Dataset: data (GitHub, gokul028h/sugarcane_disease). Classes: bacterial blights, healthy, mosaic, red rot, rust, yellow.

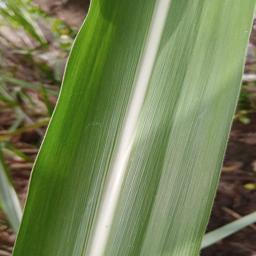
Label: healthy

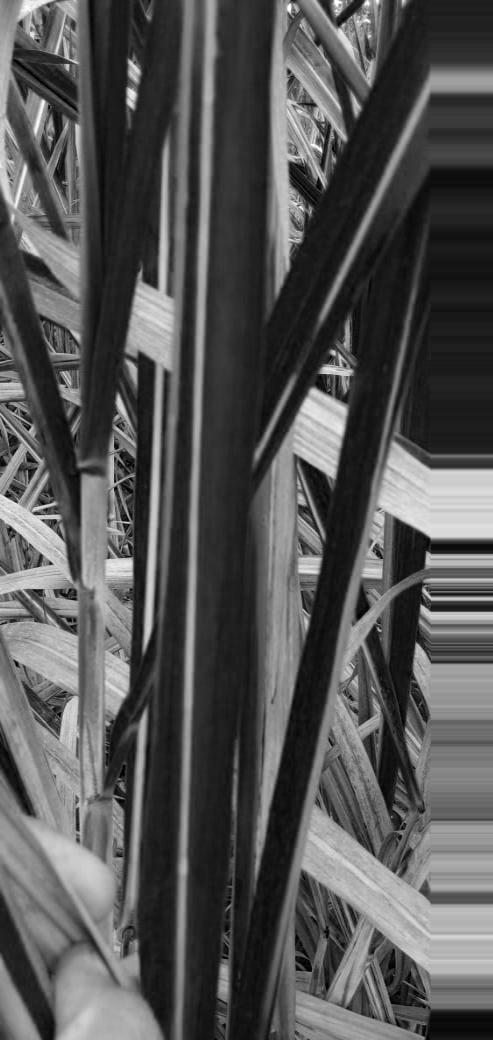
Label: yellow

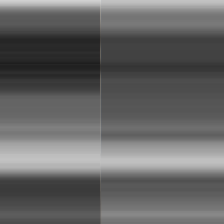
Label: bacterial blights

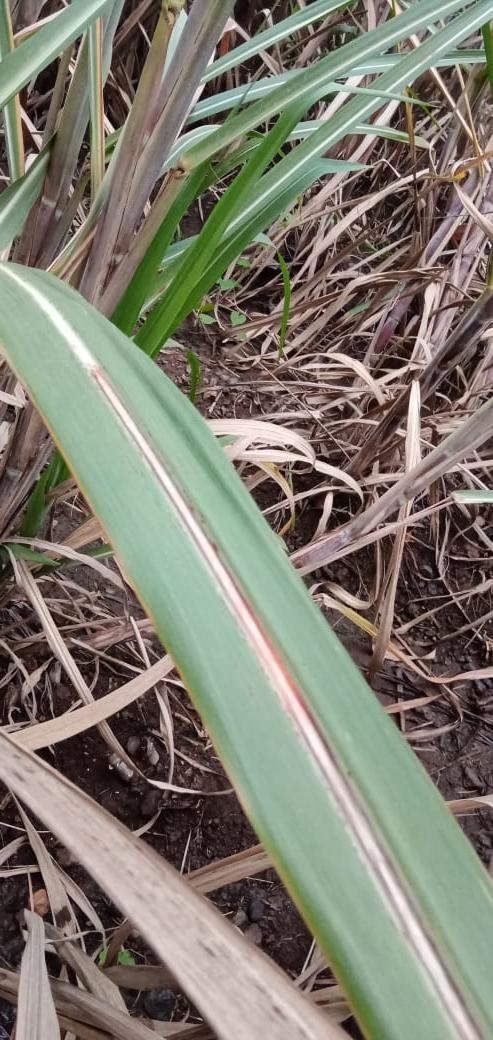
Label: red rot

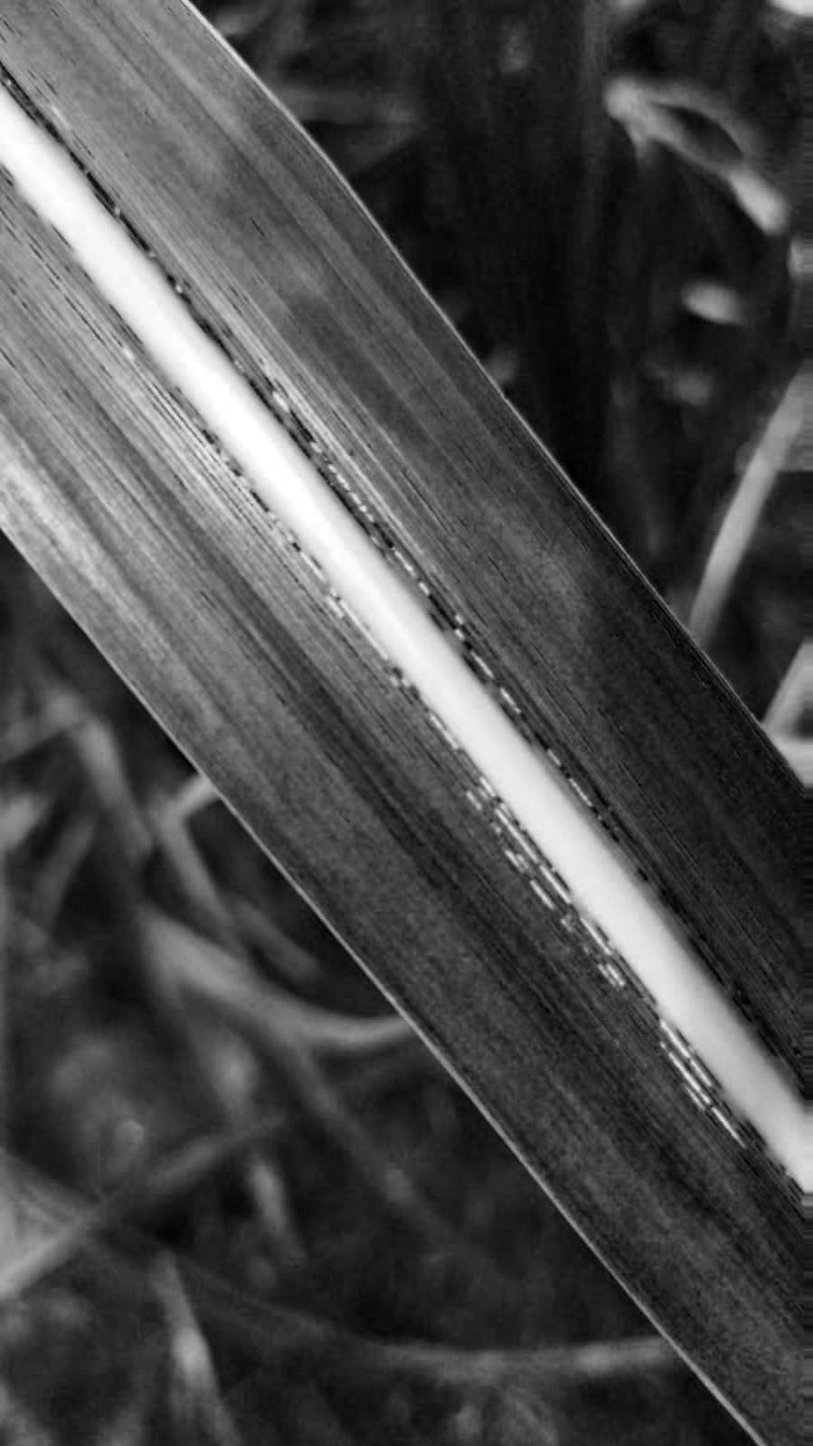
Label: rust

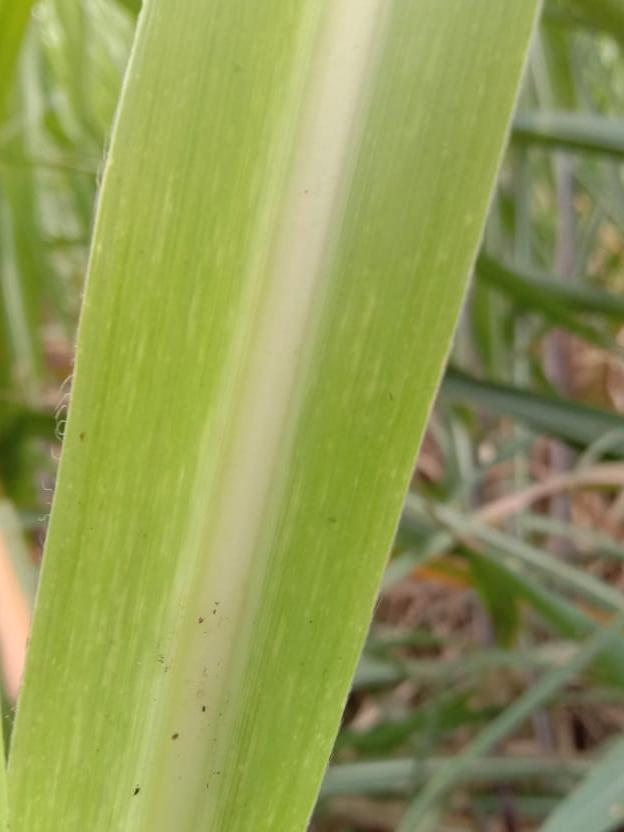
Label: mosaic
